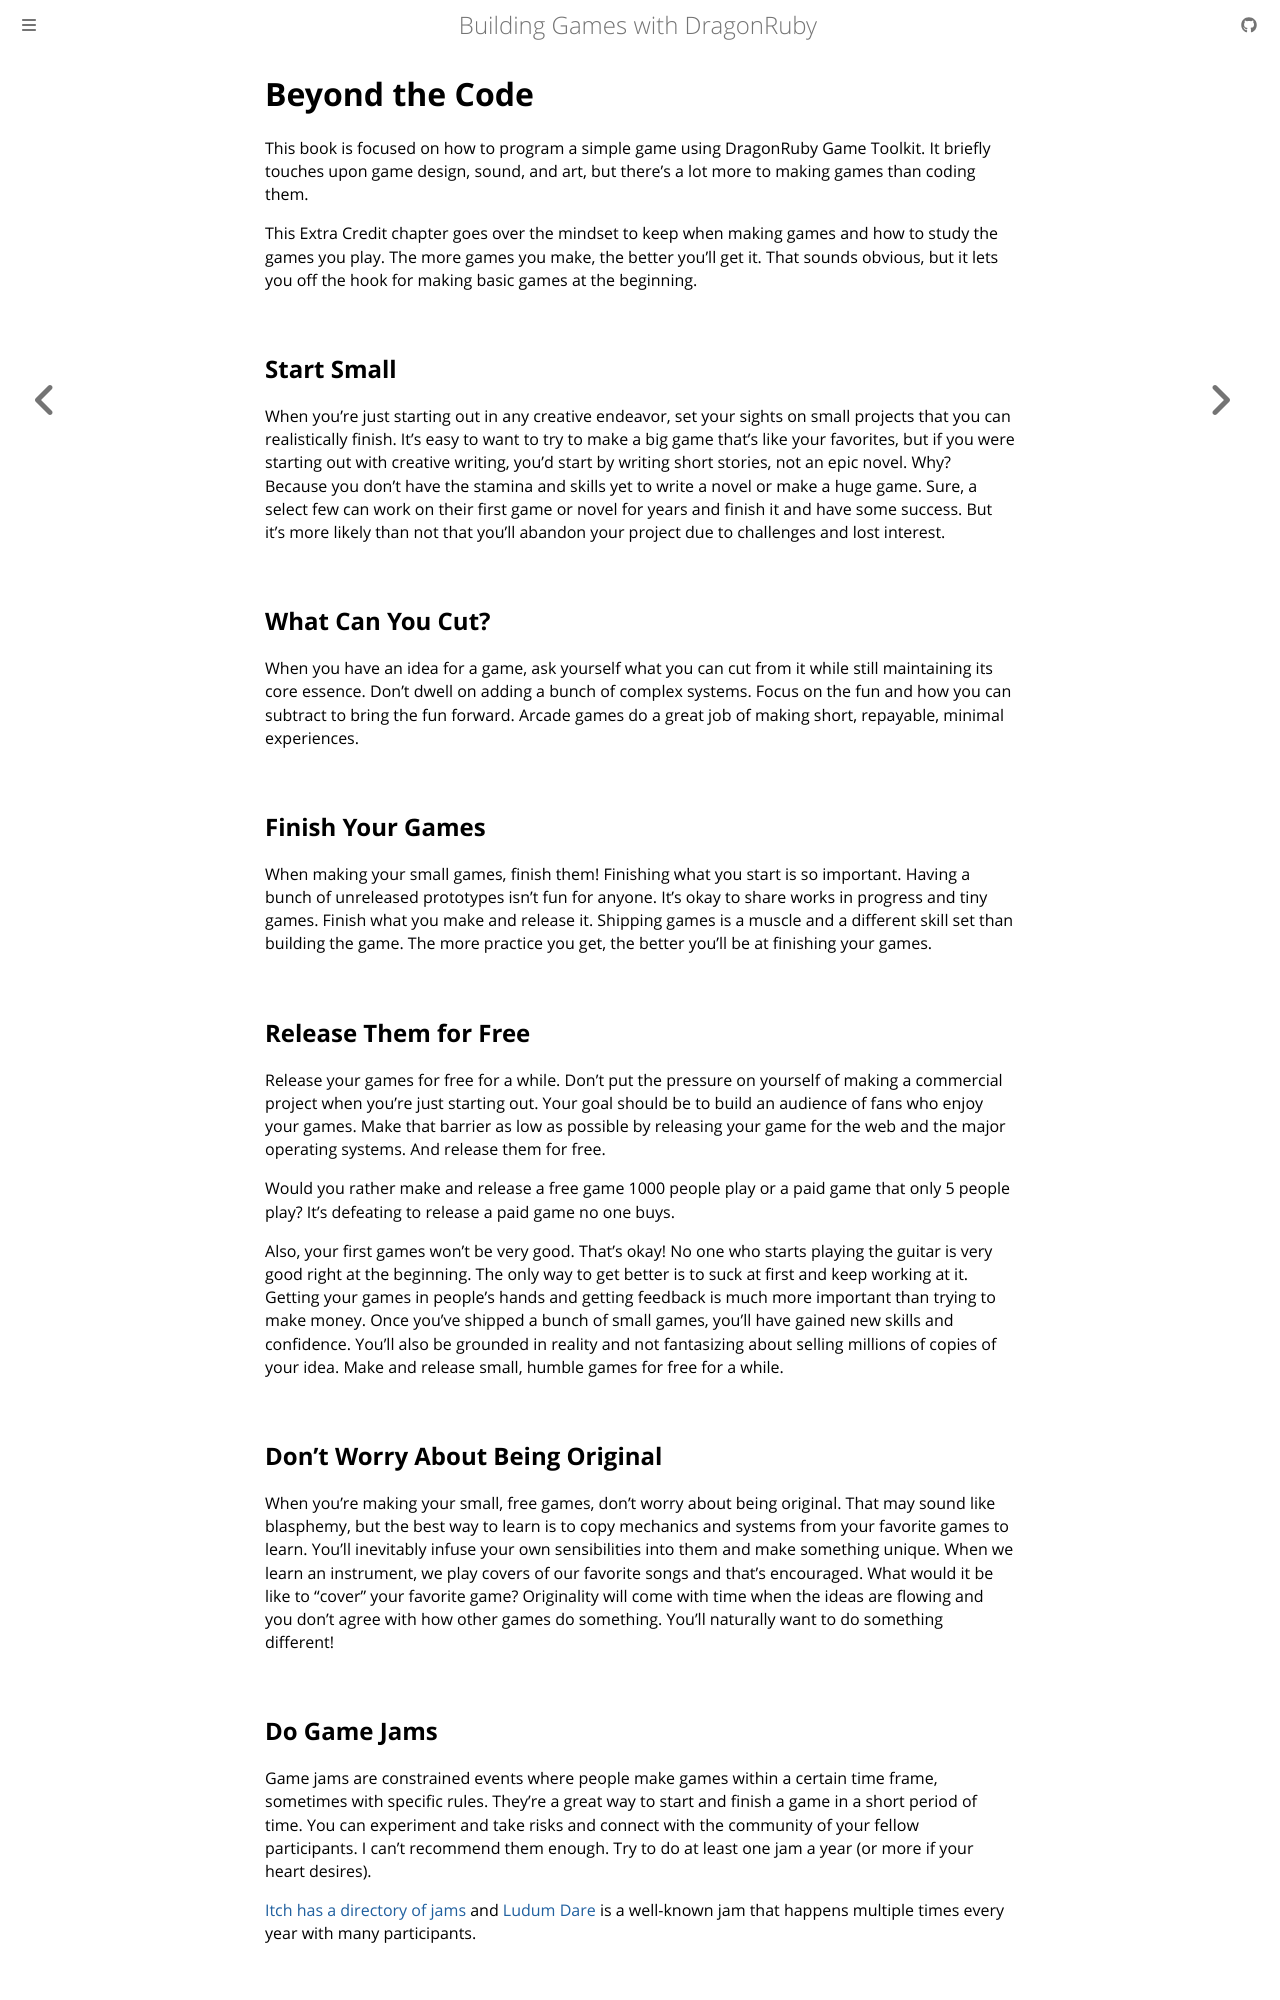

repository: DragonRidersUnite/book · page: beyond-the-code.html · generator: mdbook

# Beyond the Code

This book is focused on how to program a  simple game using DragonRuby Game Toolkit. It briefly touches upon game design, sound, and art, but there’s a lot more to making games than coding them.

This Extra Credit chapter goes over the mindset to keep when making games and how to study the games you play. The more games you make, the better you’ll get it. That sounds obvious, but it lets you off the hook for making basic games at the beginning.

## Start Small

When you’re just starting out in any creative endeavor, set your sights on small projects that you can realistically finish. It’s easy to want to try to make a big game that’s like your favorites, but if you were starting out with creative writing, you’d start by writing short stories, not an epic novel. Why? Because you don’t have the stamina and skills yet to write a novel or make a huge game. Sure, a select few can work on their first game or novel for years and finish it and have some success. But it’s more likely than not that you’ll abandon your project due to challenges and lost interest.

## What Can You Cut?

When you have an idea for a game, ask yourself what you can cut from it while still maintaining its core essence. Don’t dwell on adding a bunch of complex systems. Focus on the fun and how you can subtract to bring the fun forward. Arcade games do a great job of making short, repayable, minimal experiences.

## Finish Your Games

When making your small games, finish them! Finishing what you start is so important. Having a bunch of unreleased prototypes isn’t fun for anyone. It’s okay to share works in progress and tiny games. Finish what you make and release it. Shipping games is a muscle and a different skill set than building the game. The more practice you get, the better you'll be at finishing your games.

## Release Them for Free

Release your games for free for a while. Don’t put the pressure on yourself of making a commercial project when you’re just starting out. Your goal should be to build an audience of fans who enjoy your games. Make that barrier as low as possible by releasing your game for the web and the major operating systems. And release them for free.

Would you rather make and release a free game 1000 people play or a paid game that only 5 people play? It’s defeating to release a paid game no one buys.

Also, your first games won’t be very good. That’s okay! No one who starts playing the guitar is very good right at the beginning. The only way to get better is to suck at first and keep working at it. Getting your games in people’s hands and getting feedback is much more important than trying to make money. Once you’ve shipped a bunch of small games, you’ll have gained new skills and confidence. You’ll also be grounded in reality and not fantasizing about selling millions of copies of your idea. Make and release small, humble games for free for a while.

## Don't Worry About Being Original

When you’re making your small, free games, don’t worry about being original. That may sound like blasphemy, but the best way to learn is to copy mechanics and systems from your favorite games to learn. You’ll inevitably infuse your own sensibilities into them and make something unique. When we learn an instrument, we play covers of our favorite songs and that’s encouraged. What would it be like to “cover” your favorite game? Originality will come with time when the ideas are flowing and you don't agree with how other games do something. You'll naturally want to do something different!
